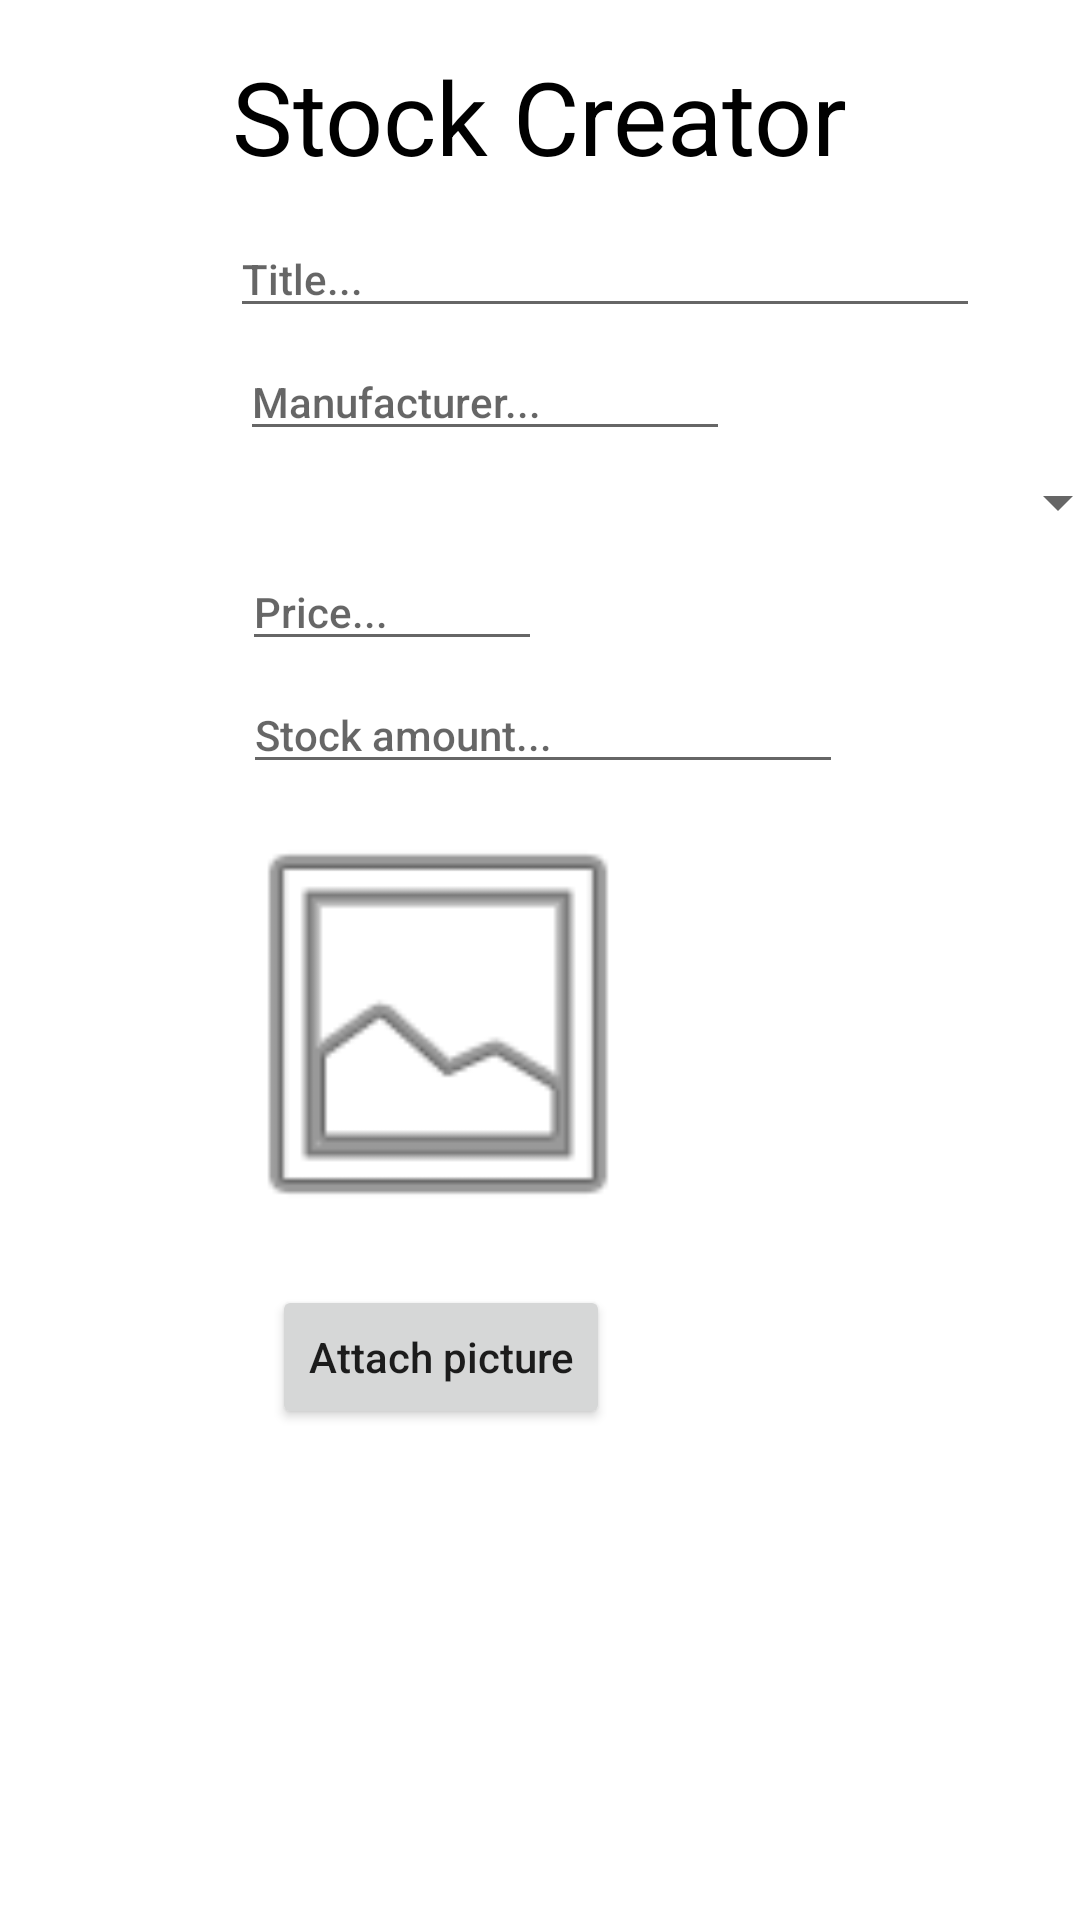

Produce the Android XML layout that renders to this screen, including the resource entries it uses.
<!-- AndroidManifest.xml: application theme Theme.SoftwarePatternsCA4 -->
<!-- res/layout/addstockpopup.xml -->
<?xml version="1.0" encoding="utf-8"?>
<androidx.constraintlayout.widget.ConstraintLayout xmlns:android="http://schemas.android.com/apk/res/android"
    xmlns:app="http://schemas.android.com/apk/res-auto"
    android:layout_width="match_parent"
    android:layout_height="match_parent">


    <TextView
        android:id="@+id/textView2"
        android:layout_width="wrap_content"
        android:layout_height="wrap_content"
        android:layout_marginStart="175dp"
        android:layout_marginTop="16dp"
        android:layout_marginEnd="177dp"
        android:text="Stock Creator"
        android:textColor="@color/black"
        android:textAppearance="@style/TextAppearance.AppCompat.Display1"
        app:layout_constraintEnd_toEndOf="parent"
        app:layout_constraintHorizontal_bias="0.496"
        app:layout_constraintStart_toStartOf="parent"
        app:layout_constraintTop_toTopOf="parent" />

    <EditText
        android:id="@+id/stockTitle"
        android:layout_width="250dp"
        android:layout_height="wrap_content"
        android:layout_marginStart="102dp"
        android:layout_marginTop="12dp"
        android:layout_marginEnd="59dp"
        android:ems="10"
        android:hint="Title..."
        android:inputType="textPersonName"
        android:textAppearance="@style/TextAppearance.AppCompat.Body2"
        app:layout_constraintEnd_toEndOf="parent"
        app:layout_constraintStart_toStartOf="parent"
        app:layout_constraintTop_toBottomOf="@+id/textView2" />

    <EditText
        android:id="@+id/stockManufacturer"
        android:layout_width="wrap_content"
        android:layout_height="wrap_content"
        android:layout_marginStart="80dp"
        android:layout_marginTop="5dp"
        android:layout_marginEnd="96dp"
        android:ems="10"
        android:hint="Manufacturer..."
        android:inputType="textPersonName"
        android:textAppearance="@style/TextAppearance.AppCompat.Body2"
        app:layout_constraintEnd_toEndOf="parent"
        app:layout_constraintHorizontal_bias="0.0"
        app:layout_constraintStart_toStartOf="parent"
        app:layout_constraintTop_toBottomOf="@+id/stockTitle" />

    <Spinner
        android:id="@+id/categorySpinner"
        android:layout_width="300dp"
        android:layout_height="wrap_content"
        android:layout_marginStart="102dp"
        android:layout_marginTop="5dp"
        android:layout_marginEnd="9dp"
        app:layout_constraintEnd_toEndOf="parent"
        app:layout_constraintStart_toStartOf="parent"
        app:layout_constraintTop_toBottomOf="@+id/stockManufacturer" />

    <EditText
        android:id="@+id/price"
        android:layout_width="100dp"
        android:layout_height="wrap_content"
        android:layout_marginStart="110dp"
        android:layout_marginTop="5dp"
        android:layout_marginEnd="209dp"
        android:ems="10"
        android:hint="Price..."
        android:inputType="numberDecimal"
        android:textAppearance="@style/TextAppearance.AppCompat.Body2"
        app:layout_constraintEnd_toEndOf="parent"
        app:layout_constraintStart_toStartOf="parent"
        app:layout_constraintTop_toBottomOf="@+id/categorySpinner" />

    <EditText
        android:id="@+id/stockAmount"
        android:layout_width="200dp"
        android:layout_height="wrap_content"
        android:layout_marginStart="110dp"
        android:layout_marginTop="5dp"
        android:layout_marginEnd="108dp"
        android:ems="10"
        android:hint="Stock amount..."
        android:inputType="number"
        android:textAppearance="@style/TextAppearance.AppCompat.Body2"
        app:layout_constraintEnd_toEndOf="parent"
        app:layout_constraintStart_toStartOf="parent"
        app:layout_constraintTop_toBottomOf="@+id/price" />

    <ImageView
        android:id="@+id/stockImage"
        android:layout_width="150dp"
        android:layout_height="150dp"
        android:layout_marginStart="90dp"
        android:layout_marginTop="5dp"
        android:layout_marginEnd="158dp"
        app:layout_constraintEnd_toEndOf="parent"
        app:layout_constraintStart_toStartOf="parent"
        app:layout_constraintTop_toBottomOf="@+id/stockAmount"
        app:srcCompat="@android:drawable/ic_menu_gallery" />

    <Button
        android:id="@+id/stockPictureButton"
        android:layout_width="wrap_content"
        android:layout_height="wrap_content"
        android:layout_marginStart="120dp"
        android:layout_marginTop="12dp"
        android:layout_marginEnd="186dp"
        android:text="Attach picture"
        android:textAppearance="@style/TextAppearance.AppCompat.Body2"
        app:layout_constraintEnd_toEndOf="parent"
        app:layout_constraintStart_toStartOf="parent"
        app:layout_constraintTop_toBottomOf="@+id/stockImage" />
</androidx.constraintlayout.widget.ConstraintLayout>
<!-- resources referenced by this layout -->
<resources>
  <color name="black">#FF000000</color>
  <style name="Theme.SoftwarePatternsCA4" parent="Theme.MaterialComponents.DayNight.DarkActionBar">
          
          <item name="colorPrimary">#4E4A4A</item>
          <item name="colorPrimaryVariant">@color/purple_700</item>
          <item name="colorOnPrimary">@color/white</item>
          
          <item name="colorSecondary">@color/teal_200</item>
          <item name="colorSecondaryVariant">@color/teal_700</item>
          <item name="colorOnSecondary">@color/black</item>
          
          <item name="android:statusBarColor" tools:targetApi="l">?attr/colorPrimary</item>
          
      </style>
  <color name="purple_700">#FF3700B3</color>
  <color name="white">#FFFFFFFF</color>
  <color name="teal_200">#FF03DAC5</color>
  <color name="teal_700">#FF018786</color>
</resources>
